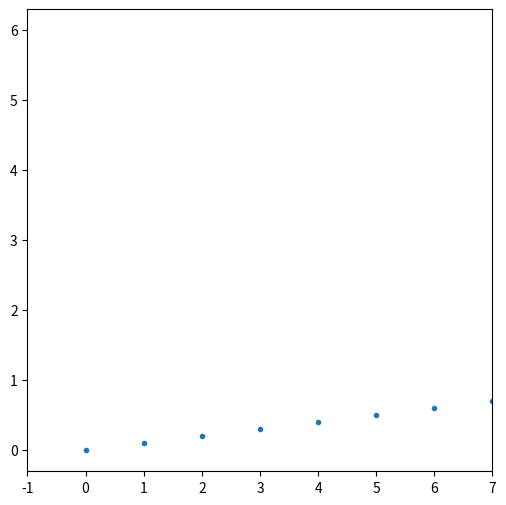

Python code for this plot:
"""
SPH code for solid mechanics, cantilever beam, statics, fix end
Minglang Yin, minglang_yin@brown.edu
"""
import numpy as np
import matplotlib.pyplot as plt

def get_w(x, h):
    r = abs(x - x.T)
    w = 10*(h-r)**3/(np.pi*h**5)

    ind = np.ones(r.shape)
    for id_x, rr in enumerate(r):
        for id_y, rrr in enumerate(rr):
            if rrr > h or rrr < -h:
                ind[id_x, id_y] = 0
    w = w*ind

    return w

def get_grad_w(x, h):
    r = abs(x - x.T)
    grad_w = -30*(h-r)**2/(np.pi*h**5)
    
    ind = np.ones(r.shape)
    for id_x, rr in enumerate(r):
        for id_y, rrr in enumerate(rr):
            if rrr > h or rrr < -h:
                ind[id_x, id_y] = 0
    grad_w = grad_w*ind

    return grad_w

# def strain_energy():
    
#     return w_c

def main():
    ## parameter
    L_l = 0.0
    L_r = 6.0

    N_x = 61
    h = 3
    x = np.linspace(L_l, L_r, N_x)[:, None]

    # weight = get_w(xx, yy, h)
    # grad_weight = get_grad_w(xx, yy, h)

    ## figure
    fig = plt.figure(constrained_layout=False, figsize=(6, 6))
    gs = fig.add_gridspec(1, 1)
    ax = fig.add_subplot(gs[0])
    h = ax.plot(x, '.')
    ax.set_xlim([-1, 7])
    # ax.set_ylim([-1, 7])
    # fig.colorbar(h)
    fig.savefig('./beam_pos.png')
    plt.close()
    

if __name__ == "__main__":
    main()
